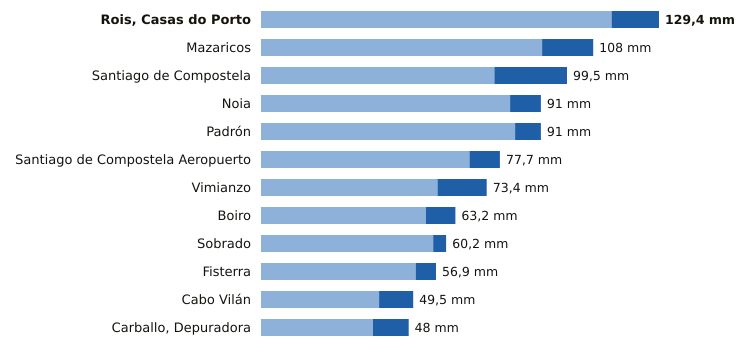

Source data for this figure (header and first rows):
estacion, provincia, indicativo, mm_6_dias_anteriores, mm_hoy, mm_7_dias, horas_de_hoy
Rois, Casas do Porto, A Coruña, 1476R, 114.0, 15.4, 129.4, 14
Mazaricos, A Coruña, 1406X, 91.4, 16.6, 108.0, 15
Santiago de Compostela, A Coruña, 1475X, 75.9, 23.6, 99.5, 15
Noia, A Coruña, 1435C, 81.0, 10.0, 91.0, 13
Padrón, A Coruña, 1473A, 82.6, 8.4, 91.0, 15
Santiago de Compostela Aeropuerto, A Coruña, 1428, 67.8, 9.9, 77.7, 15
Vimianzo, A Coruña, 1399, 57.4, 16.0, 73.4, 12
Boiro, A Coruña, 1442U, 53.6, 9.6, 63.2, 14
Sobrado, A Coruña, 1410X, 56.0, 4.2, 60.2, 12
Fisterra, A Coruña, 1400, 50.3, 6.6, 56.9, 15
Cabo Vilán, A Coruña, 1393, 38.4, 11.1, 49.5, 15
Carballo, Depuradora, A Coruña, 1390X, 36.4, 11.6, 48.0, 13
